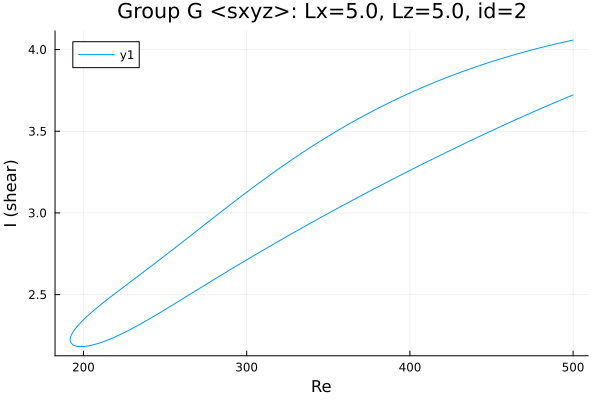

The file beside this chart, header and first rows:
Re, shear
500.0, 4.058
499.8, 4.058
498.4, 4.055
497, 4.051
495.5, 4.048
494.1, 4.045
492.7, 4.042
491.7, 4.04
490.3, 4.036
488.9, 4.033
487.5, 4.03
486.1, 4.026
484.6, 4.023
483.2, 4.019
481.8, 4.016
480.4, 4.012
479, 4.009
477.6, 4.005
476.2, 4.001
474.7, 3.998
473.3, 3.994
471.9, 3.99
470.5, 3.986
469.1, 3.982
467.7, 3.978
466.3, 3.974
464.8, 3.97
463.4, 3.966
462, 3.962
460.6, 3.958
459.2, 3.954
457.8, 3.95
456.4, 3.945
454.9, 3.941
453.5, 3.937
452.1, 3.932
450.7, 3.928
449.3, 3.923
447.9, 3.919
446.5, 3.914
445, 3.91
443.6, 3.905
442.2, 3.9
440.8, 3.895
439.4, 3.89
438, 3.886
436.6, 3.881
435.1, 3.876
433.7, 3.871
432.3, 3.865
430.9, 3.86
429.5, 3.855
428.1, 3.85
426.7, 3.844
425.2, 3.839
423.8, 3.834
422.4, 3.828
421, 3.823
419.6, 3.817
418.2, 3.812
... 456 more rows
